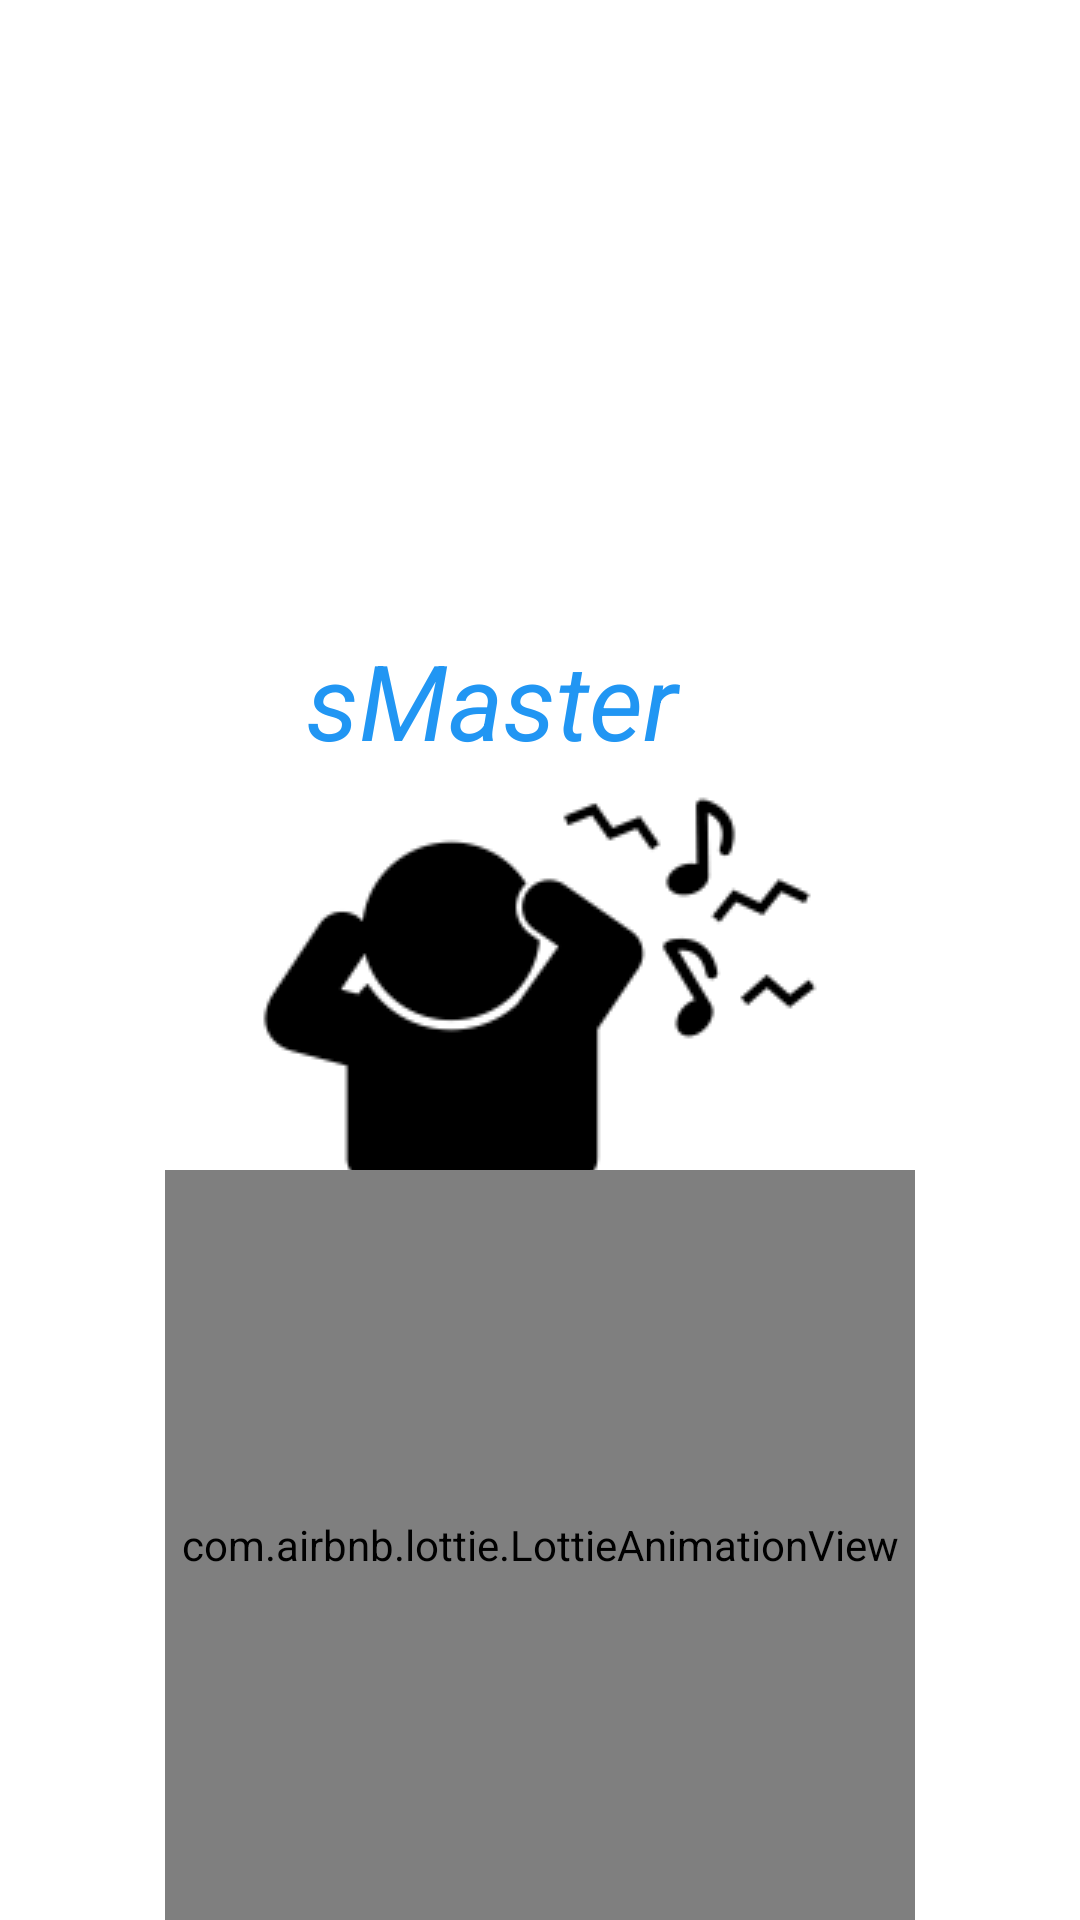

Write the Android layout XML for this screen, with the resource values it uses.
<!-- AndroidManifest.xml: application theme Theme.SoundApp -->
<!-- res/layout/activity_splash_screen.xml -->
<?xml version="1.0" encoding="utf-8"?>
<RelativeLayout xmlns:android="http://schemas.android.com/apk/res/android"
    xmlns:app="http://schemas.android.com/apk/res-auto"
    xmlns:tools="http://schemas.android.com/tools"
    android:layout_width="match_parent"
    android:layout_height="match_parent"
    tools:context=".SplashScreen">
    
    <ImageView
        android:layout_width="200dp"
        android:layout_height="200dp"
        android:src="@drawable/nos"
        android:layout_centerInParent="true"

        />
    <com.airbnb.lottie.LottieAnimationView
        android:layout_width="250dp"
        android:layout_height="250dp"
        app:lottie_fileName="117-progress-bar.json"
        android:layout_alignParentBottom="true"
        android:layout_centerHorizontal="true"
        app:lottie_autoPlay="true"
        app:lottie_loop="true"/>

    <TextView
        android:id="@+id/textView3"
        android:layout_width="156dp"
        android:layout_height="wrap_content"
        android:layout_centerHorizontal="true"
        android:layout_marginTop="210dp"
        android:text="sMaster"
        android:textColor="#2196F3"
        android:textSize="35sp"
        android:textStyle="italic" />


</RelativeLayout>
<!-- resources referenced by this layout -->
<resources>
  <!-- drawable nos: png bitmap (drawable, 2383 bytes) -->
  <style name="Theme.SoundApp" parent="Theme.MaterialComponents.Light.NoActionBar">
          
          <item name="colorPrimary">@color/teal_200</item>
          <item name="colorPrimaryVariant">@color/teal_200</item>
          <item name="colorOnPrimary">@color/white</item>
          
          <item name="colorSecondary">@color/teal_200</item>
          <item name="colorSecondaryVariant">@color/teal_700</item>
          <item name="colorOnSecondary">@color/teal_200</item>
          
          <item name="android:statusBarColor" tools:targetApi="l">?attr/colorPrimaryVariant</item>
          
      </style>
  <color name="teal_200">#0099ff</color>
  <color name="white">#FFFFFFFF</color>
  <color name="teal_700">#0099ff</color>
</resources>
